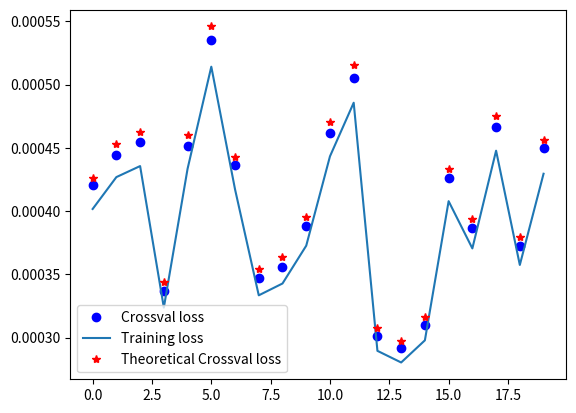

Write the Python code that produced this figure.
import numpy as np
import itertools
import scipy
import matplotlib.pyplot as plt
def generate_model(x):
    alpha = 0.0
    beta = 2.0
    return alpha + beta * x

def generate_noise(N):
    mu = 0.0
    sig = 0.02
    return np.random.normal(mu, sig, (N,))

def run_case(x, f, indices):
    n_pts = len(x)
    eta = generate_noise(n_pts)
    obs = f + eta


    cross_loss = 0.0

    avg_training_loss = 0.0

    all_indices = set(range(n_pts))
    for idx in indices:
        train_idx = list(all_indices.difference(idx))
        res = np.polyfit(x[train_idx], obs[train_idx], 1)
        cross_loss += sum( \
            (res[1] + res[0] * x[idx] - obs[idx])**2) / len(idx)
        avg_training_loss += sum( \
            (res[1] + res[0] * x[train_idx] - obs[train_idx])**2) \
                / len(train_idx)

    return cross_loss / len(indices), avg_training_loss / len(indices)

def go(num_cases):
    p = 2
   
    #define grid 
    a = 0.0
    b = 1.0
    n_pts = 100
    x = np.linspace(a,b,n_pts)

    f = generate_model(x)
    
    cross_losses = np.zeros(num_cases)
    training_loss = np.zeros(num_cases)

    all_indices = set(range(n_pts))
    indices = [list(idx) for idx in itertools.combinations(all_indices, p)]

    for i in range(num_cases):
        cross_losses[i], training_loss[i] = run_case(x,f,indices)

    fig, ax = plt.subplots() 
    ax.plot(range(num_cases), cross_losses, 'ob', label='Crossval loss')
    ax.plot(range(num_cases), training_loss, label='Training loss')
    ax.plot(range(num_cases), 
        float(n_pts + p + 1) / (n_pts - p - 1) * training_loss, 
        '*r', 
        label='Theoretical Crossval loss')
    ax.legend(loc='best')
    plt.savefig('linreg-crossval.pdf')

go(20) 
